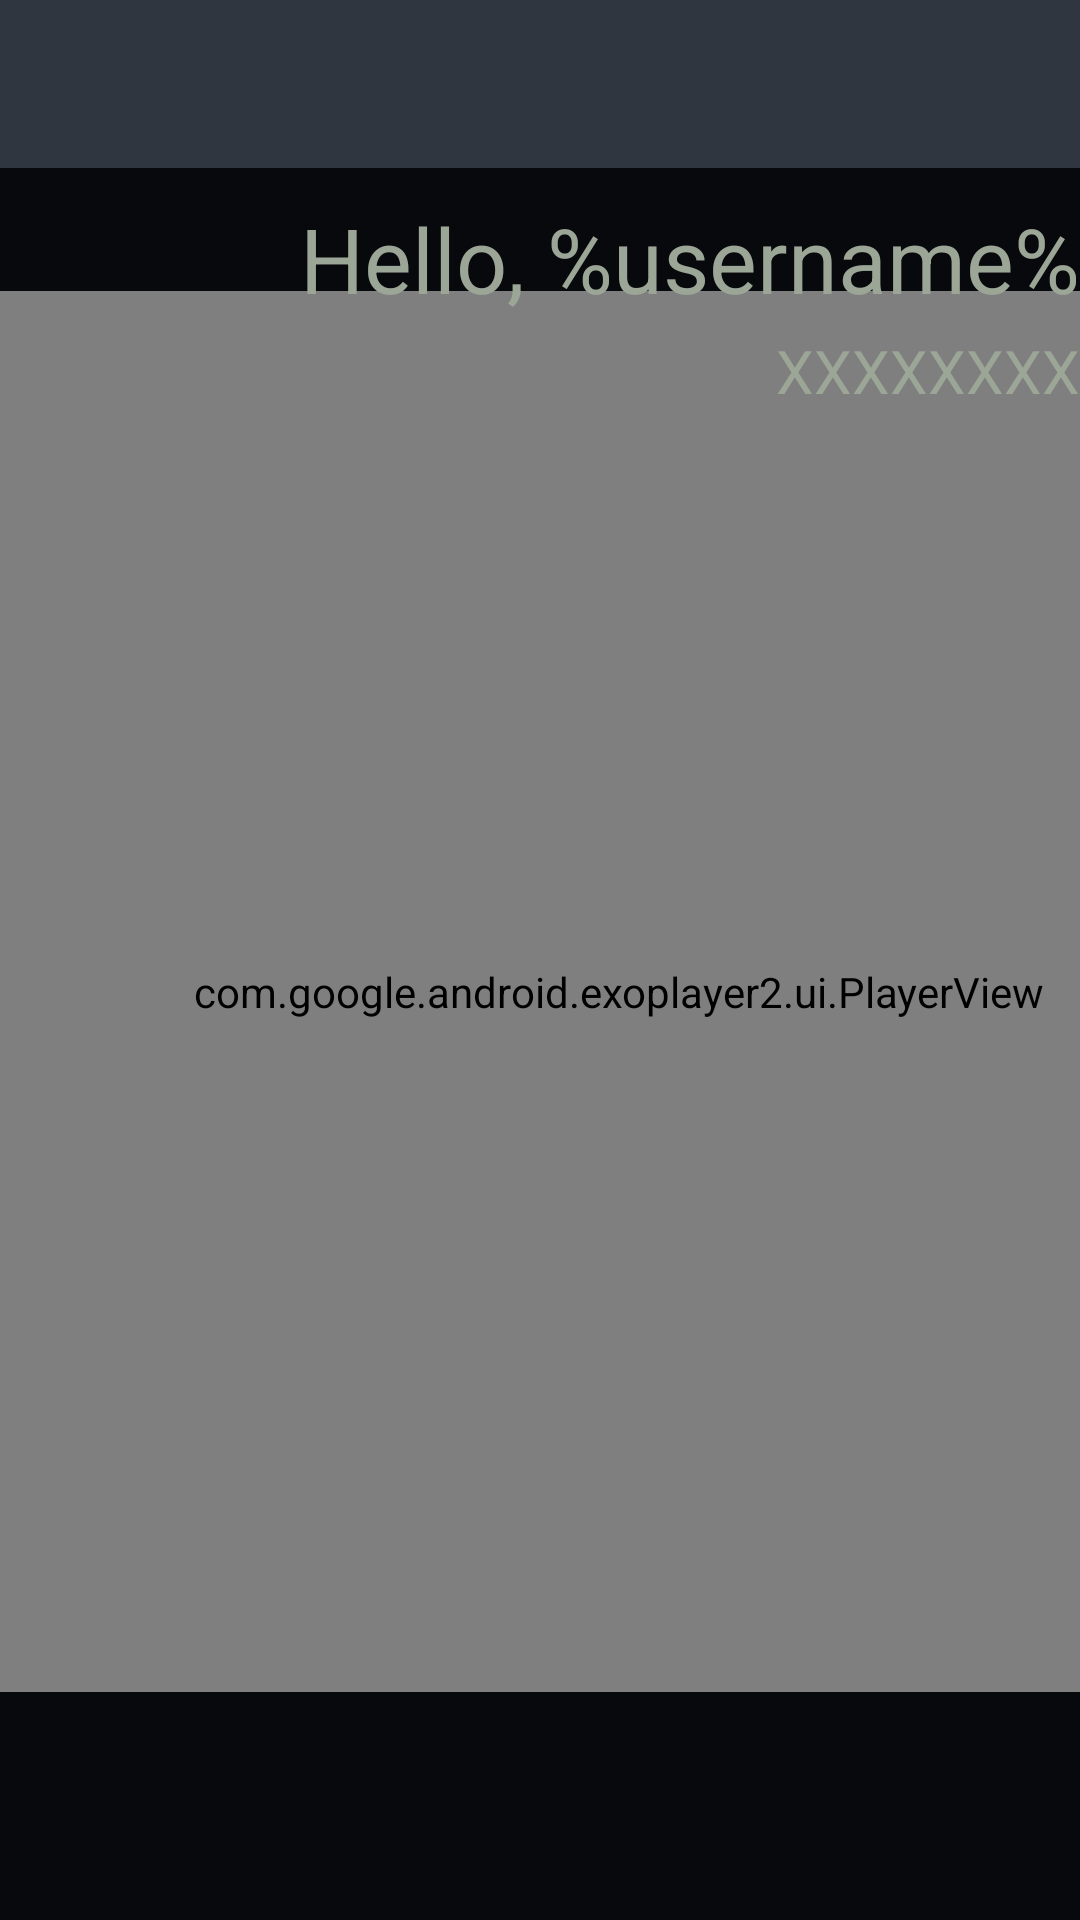

The Android layout XML behind this screen, and the referenced resources:
<!-- AndroidManifest.xml: application theme AppTheme -->
<!-- res/layout/activity_main.xml -->
<?xml version="1.0" encoding="utf-8"?>
<androidx.constraintlayout.widget.ConstraintLayout xmlns:android="http://schemas.android.com/apk/res/android"
    xmlns:app="http://schemas.android.com/apk/res-auto"
    xmlns:tools="http://schemas.android.com/tools"
    android:layout_width="match_parent"
    android:layout_height="match_parent"
    android:background="@color/colorMyHeader"
    tools:context=".MainActivity">

    <com.google.android.exoplayer2.ui.PlayerView
        android:id="@+id/video_view"
        android:layout_width="413dp"
        android:layout_height="467dp"
        android:layout_marginBottom="76dp"
        app:layout_constraintBottom_toBottomOf="parent"
        app:layout_constraintEnd_toEndOf="parent"
        app:layout_constraintHorizontal_bias="0.0"
        app:layout_constraintStart_toStartOf="parent" />

    <TextView
        android:id="@+id/userNameTextView"
        android:layout_width="269dp"
        android:layout_height="44dp"
        android:layout_marginTop="10dp"
        android:text="Hello, %username%"
        android:textAlignment="viewEnd"
        android:textColor="@color/colorAppName"
        android:textSize="30dp"
        app:layout_constraintEnd_toEndOf="parent"
        app:layout_constraintTop_toBottomOf="@+id/toolbar" />

    <TextView
        android:id="@+id/roomNameTextView"
        android:layout_width="267dp"
        android:layout_height="46dp"
        android:text="XXXXXXXX"
        android:textAlignment="viewEnd"
        android:textColor="@color/colorAppName"
        android:textSize="20dp"
        app:layout_constraintEnd_toEndOf="parent"
        app:layout_constraintTop_toBottomOf="@+id/userNameTextView" />

    <androidx.appcompat.widget.Toolbar
        android:id="@+id/toolbar"
        android:layout_width="match_parent"
        android:layout_height="wrap_content"
        android:background="#2F3640"
        android:minHeight="?attr/actionBarSize"
        app:titleTextColor="@color/colorAppName"
        tools:layout_editor_absoluteX="0dp"
        tools:layout_editor_absoluteY="0dp"></androidx.appcompat.widget.Toolbar>
</androidx.constraintlayout.widget.ConstraintLayout>
<!-- resources referenced by this layout -->
<resources>
  <color name="colorAppName">#9CA697</color>
  <color name="colorMyHeader">#08090D</color>
  <style name="AppTheme" parent="Theme.AppCompat.Light.NoActionBar">
          
          <item name="colorPrimary">@color/colorPrimary</item>
          <item name="colorPrimaryDark">@color/colorPrimaryDark</item>
          <item name="colorAccent">@color/colorAccent</item>
          <item name="actionOverflowButtonStyle">@style/OverFlow</item>
      </style>
  <color name="colorPrimary">#6200EE</color>
  <color name="colorPrimaryDark">#3700B3</color>
  <color name="colorAccent">#03DAC5</color>
  <style name="OverFlow" parent="Widget.AppCompat.Light.ActionButton.Overflow">
          <item name="android:src">@drawable/ic_outline_menu_24</item>
      </style>
  <!-- drawable ic_outline_menu_24 (drawable) -->
  <vector android:height="24dp" android:tint="#9CA697"
      android:viewportHeight="24" android:viewportWidth="24"
      android:width="24dp" xmlns:android="http://schemas.android.com/apk/res/android">
      <path android:fillColor="@android:color/white" android:pathData="M3,18h18v-2L3,16v2zM3,13h18v-2L3,11v2zM3,6v2h18L21,6L3,6z"/>
  </vector>
</resources>
